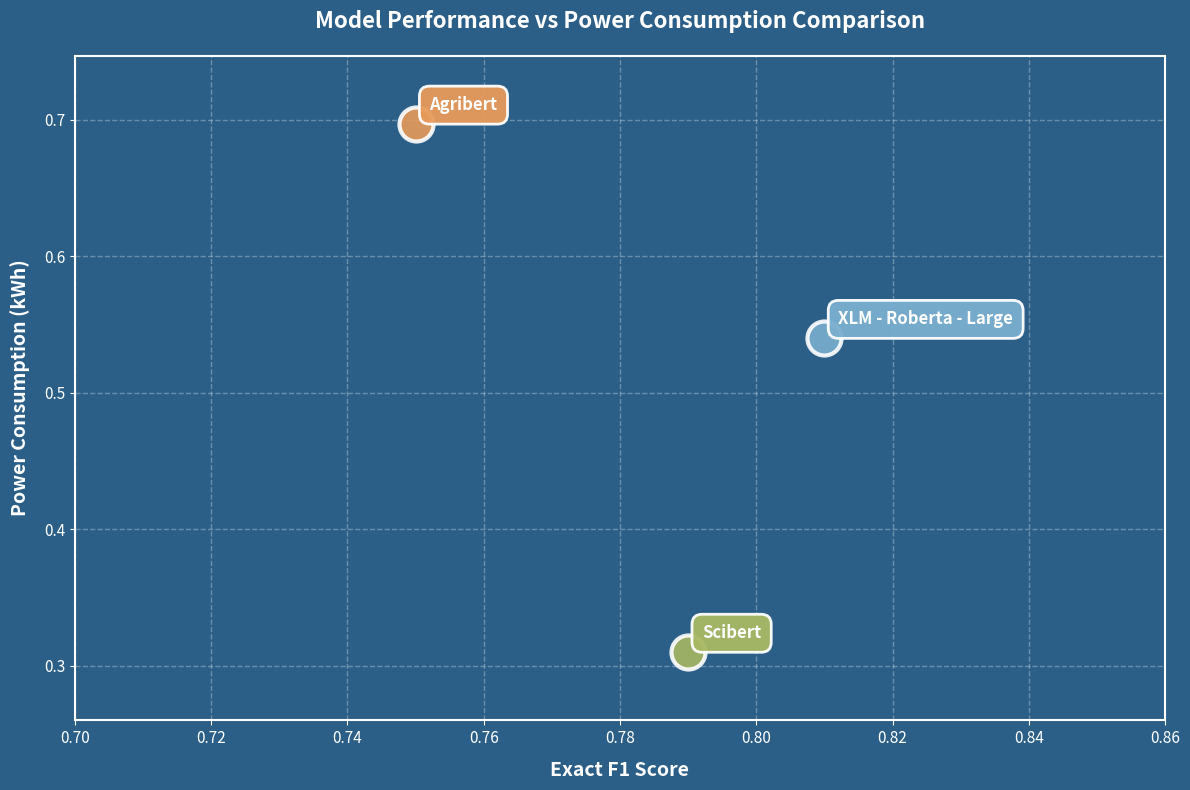

Here is the Python script that generated this plot:
import matplotlib.pyplot as plt
import numpy as np

# Your 3 models data - replace with your actual values
models = ['XLM - Roberta - Large',
'Scibert',
'Agribert']

# Example data - replace with your actual values
f1_scores = [0.81, 0.79, 0.75]  # F1 scores for the 3 models
powers = [0.54,
0.31,
0.697]  # Power values for the 3 models (e.g., in kWh)

# Color scheme from the image
# Light blue, Yellow-green, Orange
colors = ['#7BAFCF', '#A8B862', '#E89B5A']

# Create figure with blue background matching the image
fig, ax = plt.subplots(figsize=(12, 8))
fig.patch.set_facecolor('#2B5F87')
ax.set_facecolor('#2B5F87')

# Create scatter plot with larger markers
for i, (model, f1, power) in enumerate(zip(models, f1_scores, powers)):
    ax.scatter(f1, power, s=600, color=colors[i], 
               edgecolor='white', linewidth=3, alpha=0.9, zorder=3)
    
    # Add model name as label
    ax.annotate(model.replace('\n', ' '), 
                xy=(f1, power), 
                xytext=(10, 10), 
                textcoords='offset points',
                fontsize=12, 
                fontweight='bold',
                color='white',
                bbox=dict(boxstyle='round,pad=0.6', 
                         facecolor=colors[i], 
                         edgecolor='white', 
                         linewidth=2,
                         alpha=0.95))

# Customize axes with white text
ax.set_xlabel('Exact F1 Score', fontsize=14, fontweight='bold', color='white', labelpad=10)
ax.set_ylabel('Power Consumption (kWh)', fontsize=14, fontweight='bold', color='white', labelpad=10)
ax.set_title('Model Performance vs Power Consumption Comparison', fontsize=16, fontweight='bold', 
             color='white', pad=20)

# Add grid with lighter blue color
ax.grid(True, alpha=0.3, linestyle='--', linewidth=1, color='white', zorder=0)
ax.set_axisbelow(True)

# Customize spines with white
for spine in ax.spines.values():
    spine.set_edgecolor('white')
    spine.set_linewidth(1.5)

# Customize tick labels to white
ax.tick_params(colors='white', labelsize=11)

# Set limits with padding
ax.set_xlim(min(f1_scores) - 0.05, max(f1_scores) + 0.05)
ax.set_ylim(min(powers) - 0.05, max(powers) + 0.05)
plt.tight_layout()
plt.savefig('encoder_f1_vs_power.png', dpi=300, bbox_inches='tight', facecolor='#2B5F87')
plt.show()

print("✅ F1 vs cost plot saved as 'encoder_f1_vs_power.png'")